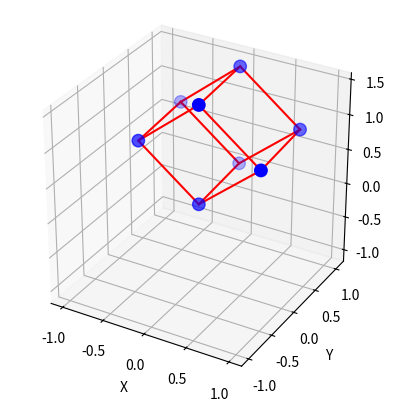
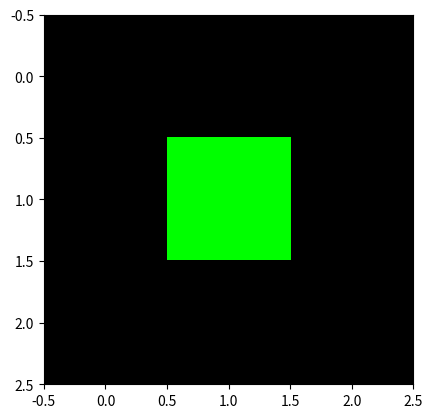

The matplotlib source for these figures, in order:
from numpy.linalg import multi_dot
import numpy as np
import math
import matplotlib.pyplot as plt
from mpl_toolkits.mplot3d import Axes3D
plt.ion()

k=35.2643896827

def get_color(x,y,z):
    u = z-x
    v = x-y
    w = y
    rgb = np.array([u,v,w])
    RGB = 255*rgb/np.max(rgb)
    return RGB.astype('int')

def random_xy_tilt():
    x = np.random.uniform(0,1)
    y = np.random.uniform(0,x)
    return x,y
   
def Rotate_the_Cube_XY(alpha, beta):
    global RmX, RmY
    cube = np.array([
                              [1, 0, 0],
                              [0, 1, 0],
                              [0, 0, 1]
                            ])

    RmY = np.array([ # rotation matrix around Y-axis
        [math.cos(math.radians(alpha)), 0, math.sin(math.radians(alpha))],
        [0, 1, 0],
        [-math.sin(math.radians(alpha)), 0, math.cos(math.radians(alpha))],
        ])

    RmX = np.array([ # rotation matrix around X-axis
        [1, 0, 0],
        [0, math.cos(math.radians(beta)), math.sin(math.radians(beta))],
        [0, - math.sin(math.radians(beta)), math.cos(math.radians(beta))],
        ])
    
    oix = multi_dot([cube, RmY, RmX])

    return oix

def Rotate_the_Cube_Z(xy_cube, gamma):
    RmZ = np.array([# rotation matrix around Z-axis
        [math.cos(math.radians(gamma)), math.sin(math.radians(gamma)), 0],
        [- math.sin(math.radians(gamma)), math.cos(math.radians(gamma)), 0],
        [0, 0, 1],
        ])

    oiz = np.dot(xy_cube, RmZ)

    return oiz

#++++++++++++++++++++++ exe line ++++++++++++++++++++++++++++++++++++++++

''' tilting the cube '''
#x,y = random_xy_tilt()
x,y = 1,0
RGB = get_color(x,y,1)
alfa  = math.degrees(math.atan(x))
beta = math.degrees(math.atan(y))- 9.7356103173*y
cub_xy = Rotate_the_Cube_XY(alfa, beta)
gama = math.degrees(math.atan(np.random.uniform(0,1)))
c = Rotate_the_Cube_Z(cub_xy, gama)


''' showing the tilted cube '''

ca = np.array([[0,0,0], c[0], c[1], c[2], c[0]+c[1], c[1]+c[2], c[0]+c[2], c[0]+c[1]+c[2]])
ogli = [(0,1), (0,2), (0,3), (1,4), (2,4), (2,5), (4,7),  (1,6), (3,6), (3,5), (5,7), (6,7)]

def edges(p,q):
    edge = [[ca[p][0], ca[q][0]], [ca[p][1], ca[q][1]], [ca[p][2], ca[q][2]]]
    return edge

fig = plt.figure()
ax = fig.add_subplot(111, projection='3d')

'''------------- fake bounding box ----------------'''
ax.set_aspect('equal')
max_range = 2
Xb = 0.5*max_range*np.mgrid[-1:2:2,-1:2:2,-1:2:2][0].flatten() 
Yb = 0.5*max_range*np.mgrid[-1:2:2,-1:2:2,-1:2:2][1].flatten()
Zb = 0.5*max_range*np.mgrid[-1:2:2,-1:2:2,-1:2:2][2].flatten() 
for xb, yb, zb in zip(Xb, Yb, Zb):
   ax.plot([xb], [yb], [zb], 'w')
''' -----------------------------------------------------'''

ax.scatter(ca[:,0], ca[:,1], ca[:,2], marker='o', s=80, color='blue')
for i in ogli:
    rob = edges(i[0],i[1])
    ax.plot(rob[0], rob[1], rob[2], color='red')

ax.set_xlabel('X')
ax.set_ylabel('Y')
ax.set_zlabel('Z')


''' get the grain oriented color '''
slika=np.zeros((3,3,3)).astype('int')
slika[1,1]=RGB
plt.figure()
plt.imshow(slika)


#--------------------------------------------------------------------------------------------------------------------
'''
R=get_color(0,0,1)
G=get_color(1,0,1)
B=get_color(1,1,1)

Y=get_color(0.5,0,1)
P=get_color(0.5,0.5,1)
T=get_color(1,0.5,1)
'''

    
    
